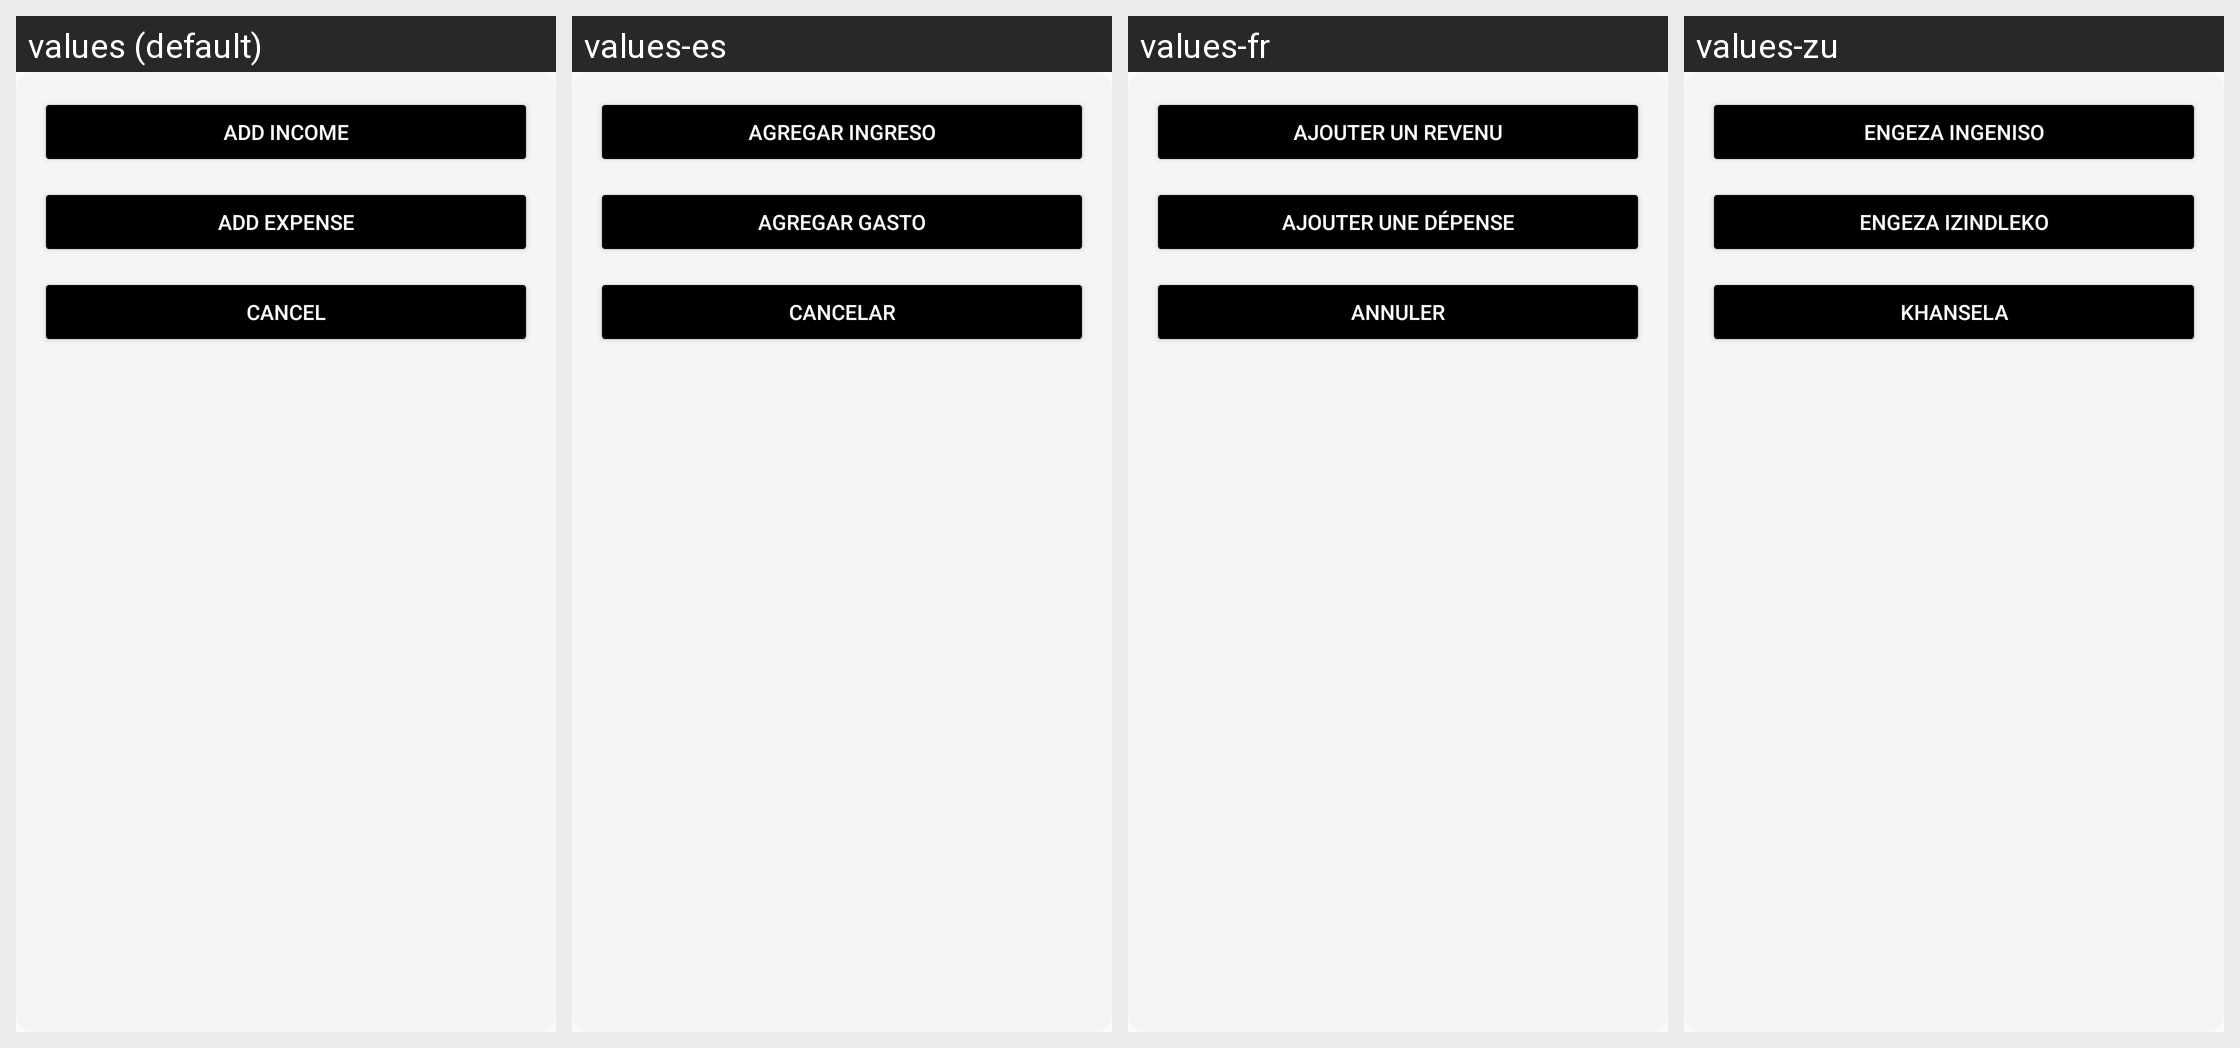

Translations of the strings shown on this Android screen, per locale in the grid:
Android screen res/layout/dialog_add_options.xml rendered under 4 locales, left to right: values (default), values-es, values-fr, values-zu. Device: Nexus 5 (rendered at 1080×1920; each locale shown at half size, 540×960, under a caption strip naming it); theme Theme.BudgetVault.
Other locales in the repository, not shown: values-af.
Strings drawn on this screen, with the default value and each locale's value (text and hints the layout hard-codes, and strings that could not be matched under every locale, appear in the picture but are not listed):

add_income_button
  values: Add Income
  values-es: Agregar Ingreso
  values-fr: Ajouter un Revenu
  values-zu: Engeza Ingeniso

add_expense_button
  values: Add Expense
  values-es: Agregar Gasto
  values-fr: Ajouter une Dépense
  values-zu: Engeza Izindleko

cancel_button
  values: Cancel
  values-es: Cancelar
  values-fr: Annuler
  values-zu: Khansela
